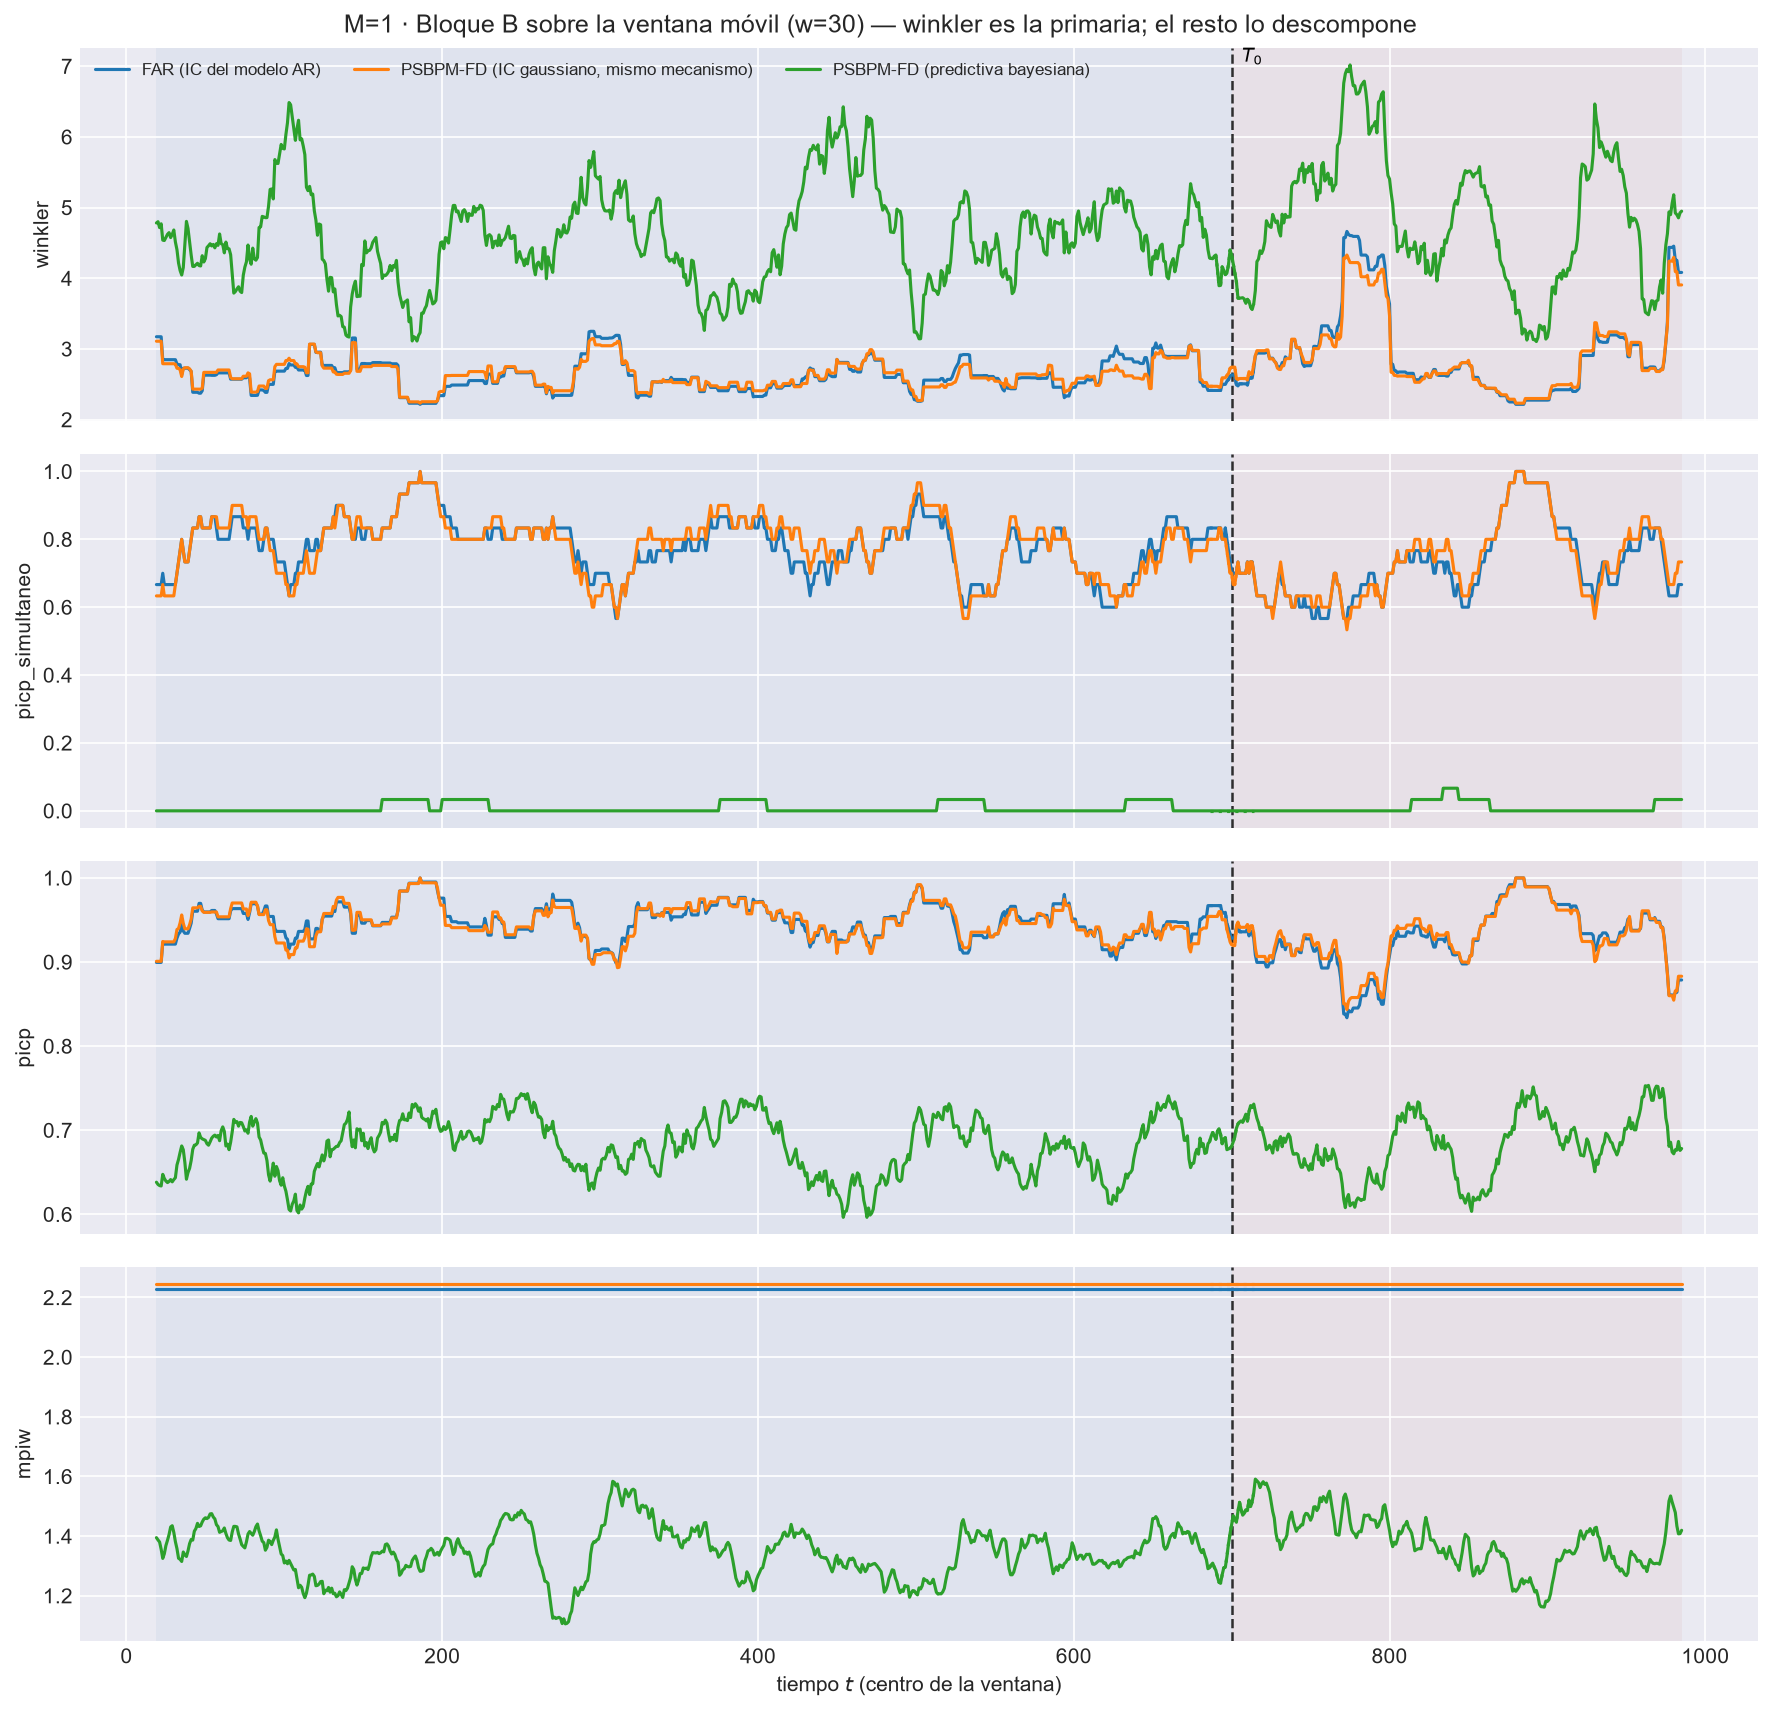

The data file committed next to this chart (first rows):
t_ini, t_fin, t_centro, bloque, n_ventana, cruza_T0, mise, rmse_f, mise_rel, mae_f, l2_medio, linf_max, linf_medio, q95_abs, razon_linf_l1, razon_agregacion, cobertura_puntual, ancho_medio, cobertura_simultanea, winkler, winkler_max_medio, winkler_max_glob, picp, mpiw
5, 34, 19, train, 30, False, 0.4425, 0.6652, 1.057, 0.4855, 0.5743, 2.521, 1.001, 0.965, 2.132, 0.8634, 0.8996, 2.228, 0.6667, 3.173, 7.31, 39.97, 0.8996, 2.228
6, 35, 20, train, 30, False, 0.4436, 0.666, 1.048, 0.4877, 0.5766, 2.521, 1.008, 0.9705, 2.146, 0.8658, 0.8996, 2.228, 0.6667, 3.173, 7.31, 39.97, 0.8996, 2.228
7, 36, 21, train, 30, False, 0.4401, 0.6634, 1.046, 0.4827, 0.5727, 2.521, 1.009, 0.9714, 2.173, 0.8634, 0.8996, 2.228, 0.6667, 3.173, 7.31, 39.97, 0.8996, 2.228
8, 37, 22, train, 30, False, 0.4279, 0.6542, 1.06, 0.4728, 0.5605, 2.521, 0.9879, 0.9506, 2.165, 0.8568, 0.8996, 2.228, 0.6667, 3.173, 7.31, 39.97, 0.8996, 2.228
9, 38, 23, train, 30, False, 0.3712, 0.6093, 1.022, 0.4435, 0.5306, 2.521, 0.9519, 0.9148, 2.206, 0.8709, 0.9231, 2.228, 0.7, 2.846, 6.275, 39.97, 0.9231, 2.228
10, 39, 24, train, 30, False, 0.3893, 0.624, 1.017, 0.457, 0.5466, 2.521, 0.9843, 0.9427, 2.217, 0.876, 0.9213, 2.228, 0.6667, 2.848, 6.376, 39.97, 0.9213, 2.228
11, 40, 25, train, 30, False, 0.3952, 0.6286, 1.004, 0.4658, 0.5563, 2.521, 1.003, 0.9594, 2.223, 0.8849, 0.9213, 2.228, 0.6667, 2.848, 6.376, 39.97, 0.9213, 2.228
12, 41, 26, train, 30, False, 0.4069, 0.6378, 0.9957, 0.4795, 0.5721, 2.521, 1.042, 0.9916, 2.244, 0.897, 0.9213, 2.228, 0.6667, 2.848, 6.376, 39.97, 0.9213, 2.228
13, 42, 27, train, 30, False, 0.413, 0.6427, 0.9903, 0.4854, 0.5786, 2.521, 1.058, 1.001, 2.258, 0.9003, 0.9213, 2.228, 0.6667, 2.848, 6.376, 39.97, 0.9213, 2.228
14, 43, 28, train, 30, False, 0.4094, 0.6399, 0.9808, 0.4812, 0.5739, 2.521, 1.053, 0.9963, 2.268, 0.8968, 0.9213, 2.228, 0.6667, 2.848, 6.376, 39.97, 0.9213, 2.228
15, 44, 29, train, 30, False, 0.4125, 0.6423, 0.974, 0.4831, 0.5768, 2.521, 1.056, 1.001, 2.258, 0.898, 0.9213, 2.228, 0.6667, 2.848, 6.376, 39.97, 0.9213, 2.228
16, 45, 30, train, 30, False, 0.4028, 0.6346, 0.962, 0.4775, 0.5674, 2.521, 1.025, 0.9735, 2.216, 0.8941, 0.9213, 2.228, 0.6667, 2.848, 6.376, 39.97, 0.9213, 2.228
17, 46, 31, train, 30, False, 0.3941, 0.6278, 0.9718, 0.4708, 0.5575, 2.521, 1.009, 0.9563, 2.209, 0.8881, 0.9213, 2.228, 0.6667, 2.848, 6.376, 39.97, 0.9213, 2.228
18, 47, 32, train, 30, False, 0.3612, 0.601, 0.9965, 0.453, 0.5361, 2.521, 0.9618, 0.913, 2.19, 0.892, 0.9284, 2.228, 0.7, 2.788, 5.761, 39.97, 0.9284, 2.228
19, 48, 33, train, 30, False, 0.3533, 0.5944, 1.003, 0.4439, 0.5273, 2.521, 0.9495, 0.9008, 2.201, 0.8871, 0.9333, 2.228, 0.7333, 2.778, 5.719, 39.97, 0.9333, 2.228
20, 49, 34, train, 30, False, 0.3444, 0.5868, 1.019, 0.4391, 0.5192, 2.521, 0.9326, 0.8797, 2.188, 0.8848, 0.9356, 2.228, 0.7667, 2.777, 5.719, 39.97, 0.9356, 2.228
21, 50, 35, train, 30, False, 0.318, 0.5639, 0.9689, 0.4264, 0.5037, 2.521, 0.9036, 0.852, 2.183, 0.8932, 0.9462, 2.228, 0.8, 2.639, 5.085, 39.97, 0.9462, 2.228
22, 51, 36, train, 30, False, 0.3528, 0.594, 0.9851, 0.4479, 0.5294, 2.521, 0.9425, 0.891, 2.181, 0.8913, 0.9369, 2.228, 0.7667, 2.728, 5.485, 39.97, 0.9369, 2.228
23, 52, 37, train, 30, False, 0.3632, 0.6026, 0.9774, 0.4618, 0.5438, 2.521, 0.958, 0.9093, 2.145, 0.9024, 0.9342, 2.228, 0.7333, 2.728, 5.485, 39.97, 0.9342, 2.228
24, 53, 38, train, 30, False, 0.3698, 0.6081, 0.9659, 0.4687, 0.5492, 2.521, 0.9707, 0.9173, 2.144, 0.9031, 0.9342, 2.228, 0.7333, 2.728, 5.485, 39.97, 0.9342, 2.228
25, 54, 39, train, 30, False, 0.375, 0.6124, 0.9663, 0.475, 0.5551, 2.521, 0.9722, 0.919, 2.109, 0.9064, 0.9342, 2.228, 0.7333, 2.728, 5.485, 39.97, 0.9342, 2.228
26, 55, 40, train, 30, False, 0.375, 0.6124, 0.9436, 0.4738, 0.5551, 2.521, 0.9849, 0.9302, 2.134, 0.9064, 0.94, 2.228, 0.7667, 2.705, 5.338, 39.97, 0.94, 2.228
27, 56, 41, train, 30, False, 0.3698, 0.6082, 0.9453, 0.4703, 0.551, 2.521, 0.9873, 0.9328, 2.154, 0.9059, 0.9462, 2.228, 0.8, 2.684, 5.208, 39.97, 0.9462, 2.228
28, 57, 42, train, 30, False, 0.3277, 0.5724, 0.9205, 0.4557, 0.5278, 1.649, 0.9346, 0.8756, 2.126, 0.922, 0.9604, 2.228, 0.8333, 2.387, 3.982, 15.21, 0.9604, 2.228
29, 58, 43, train, 30, False, 0.3278, 0.5726, 0.9251, 0.4557, 0.5284, 1.649, 0.9389, 0.8796, 2.169, 0.9228, 0.9604, 2.228, 0.8333, 2.387, 3.982, 15.21, 0.9604, 2.228
30, 59, 44, train, 30, False, 0.3255, 0.5705, 0.9509, 0.4535, 0.5252, 1.649, 0.9337, 0.8732, 2.164, 0.9206, 0.9604, 2.228, 0.8333, 2.387, 3.982, 15.21, 0.9604, 2.228
31, 60, 45, train, 30, False, 0.3245, 0.5696, 0.9336, 0.4532, 0.5239, 1.649, 0.9366, 0.8725, 2.176, 0.9198, 0.9604, 2.228, 0.8333, 2.387, 3.982, 15.21, 0.9604, 2.228
32, 61, 46, train, 30, False, 0.294, 0.5422, 0.9166, 0.4346, 0.5024, 1.649, 0.9245, 0.8444, 2.241, 0.9266, 0.9698, 2.228, 0.8667, 2.374, 3.93, 15.21, 0.9698, 2.228
33, 62, 47, train, 30, False, 0.2988, 0.5466, 0.9316, 0.4391, 0.5087, 1.649, 0.9389, 0.8587, 2.25, 0.9306, 0.9698, 2.228, 0.8667, 2.374, 3.93, 15.21, 0.9698, 2.228
34, 63, 48, train, 30, False, 0.3137, 0.5601, 0.9451, 0.4485, 0.5181, 1.649, 0.9539, 0.8735, 2.247, 0.925, 0.9618, 2.228, 0.8333, 2.409, 4.13, 15.21, 0.9618, 2.228
35, 64, 49, train, 30, False, 0.3439, 0.5864, 0.9621, 0.4595, 0.531, 2.37, 0.9783, 0.8935, 2.249, 0.9056, 0.9596, 2.228, 0.8333, 2.629, 5.156, 40.77, 0.9596, 2.228
36, 65, 50, train, 30, False, 0.3455, 0.5878, 0.96, 0.4608, 0.5336, 2.37, 0.9934, 0.9006, 2.291, 0.9079, 0.9596, 2.228, 0.8333, 2.629, 5.156, 40.77, 0.9596, 2.228
37, 66, 51, train, 30, False, 0.3459, 0.5881, 0.9662, 0.462, 0.5341, 2.37, 0.9904, 0.8978, 2.275, 0.9082, 0.9596, 2.228, 0.8333, 2.629, 5.156, 40.77, 0.9596, 2.228
38, 67, 52, train, 30, False, 0.3492, 0.591, 0.9938, 0.4644, 0.5386, 2.37, 1, 0.9075, 2.291, 0.9113, 0.9596, 2.228, 0.8333, 2.629, 5.156, 40.77, 0.9596, 2.228
39, 68, 53, train, 30, False, 0.3468, 0.5889, 0.9884, 0.463, 0.5359, 2.37, 0.9962, 0.9019, 2.292, 0.9101, 0.9596, 2.228, 0.8333, 2.629, 5.156, 40.77, 0.9596, 2.228
40, 69, 54, train, 30, False, 0.3319, 0.5761, 0.9893, 0.4518, 0.5242, 2.37, 0.972, 0.8822, 2.292, 0.9098, 0.9613, 2.228, 0.8667, 2.627, 5.055, 40.77, 0.9613, 2.228
41, 70, 55, train, 30, False, 0.3335, 0.5775, 1.007, 0.4508, 0.5258, 2.37, 0.9935, 0.8956, 2.356, 0.9105, 0.9613, 2.228, 0.8667, 2.627, 5.055, 40.77, 0.9613, 2.228
42, 71, 56, train, 30, False, 0.3243, 0.5694, 1.012, 0.4418, 0.5156, 2.37, 0.9631, 0.8716, 2.33, 0.9054, 0.9613, 2.228, 0.8667, 2.627, 5.055, 40.77, 0.9613, 2.228
43, 72, 57, train, 30, False, 0.327, 0.5718, 1.021, 0.444, 0.5178, 2.37, 0.9596, 0.8755, 2.317, 0.9056, 0.9573, 2.228, 0.8333, 2.635, 5.111, 40.77, 0.9573, 2.228
44, 73, 58, train, 30, False, 0.3552, 0.596, 1.016, 0.4609, 0.5399, 2.37, 1.01, 0.917, 2.338, 0.906, 0.9516, 2.228, 0.8, 2.662, 5.707, 40.77, 0.9516, 2.228
45, 74, 59, train, 30, False, 0.3507, 0.5922, 1.024, 0.4599, 0.5355, 2.37, 0.9916, 0.9002, 2.299, 0.9043, 0.9516, 2.228, 0.8, 2.662, 5.707, 40.77, 0.9516, 2.228
46, 75, 60, train, 30, False, 0.3514, 0.5928, 1.021, 0.4587, 0.5365, 2.37, 1.003, 0.9113, 2.341, 0.905, 0.9516, 2.228, 0.8, 2.662, 5.707, 40.77, 0.9516, 2.228
47, 76, 61, train, 30, False, 0.3491, 0.5908, 1.034, 0.4541, 0.5307, 2.37, 0.9919, 0.9005, 2.324, 0.8982, 0.9516, 2.228, 0.8, 2.662, 5.707, 40.77, 0.9516, 2.228
48, 77, 62, train, 30, False, 0.3551, 0.5959, 1.004, 0.4561, 0.5363, 2.37, 1.009, 0.918, 2.355, 0.9, 0.9516, 2.228, 0.8, 2.662, 5.707, 40.77, 0.9516, 2.228
49, 78, 63, train, 30, False, 0.3585, 0.5988, 0.9814, 0.461, 0.5408, 2.37, 1.017, 0.925, 2.349, 0.9032, 0.9516, 2.228, 0.8, 2.662, 5.707, 40.77, 0.9516, 2.228
50, 79, 64, train, 30, False, 0.3555, 0.5963, 0.9843, 0.4564, 0.5368, 2.37, 1.012, 0.9237, 2.369, 0.9003, 0.9516, 2.228, 0.8, 2.662, 5.707, 40.77, 0.9516, 2.228
51, 80, 65, train, 30, False, 0.3551, 0.5959, 0.9871, 0.454, 0.5365, 2.37, 1.016, 0.9279, 2.388, 0.9003, 0.9516, 2.228, 0.8, 2.662, 5.707, 40.77, 0.9516, 2.228
52, 81, 66, train, 30, False, 0.3244, 0.5696, 0.9588, 0.4373, 0.5163, 2.37, 0.9904, 0.9001, 2.399, 0.9064, 0.9609, 2.228, 0.8333, 2.573, 5.307, 40.77, 0.9609, 2.228
53, 82, 67, train, 30, False, 0.3178, 0.5637, 0.959, 0.4296, 0.5092, 2.37, 0.9913, 0.8981, 2.438, 0.9033, 0.9636, 2.228, 0.8667, 2.572, 5.307, 40.77, 0.9636, 2.228
54, 83, 68, train, 30, False, 0.3089, 0.5558, 0.9625, 0.422, 0.5016, 2.37, 0.9802, 0.887, 2.445, 0.9025, 0.9636, 2.228, 0.8667, 2.572, 5.307, 40.77, 0.9636, 2.228
55, 84, 69, train, 30, False, 0.3105, 0.5572, 0.9677, 0.4241, 0.503, 2.37, 0.9803, 0.8872, 2.439, 0.9028, 0.9636, 2.228, 0.8667, 2.572, 5.307, 40.77, 0.9636, 2.228
56, 85, 70, train, 30, False, 0.3019, 0.5494, 0.9728, 0.4181, 0.495, 2.37, 0.9598, 0.8657, 2.422, 0.9009, 0.9636, 2.228, 0.8667, 2.572, 5.307, 40.77, 0.9636, 2.228
57, 86, 71, train, 30, False, 0.2926, 0.5409, 0.9649, 0.4092, 0.4829, 2.37, 0.9318, 0.8377, 2.388, 0.8927, 0.9636, 2.228, 0.8667, 2.572, 5.307, 40.77, 0.9636, 2.228
58, 87, 72, train, 30, False, 0.2837, 0.5326, 0.9572, 0.3978, 0.4715, 2.37, 0.9126, 0.8249, 2.393, 0.8853, 0.9636, 2.228, 0.8667, 2.572, 5.307, 40.77, 0.9636, 2.228
59, 88, 73, train, 30, False, 0.2871, 0.5358, 0.9559, 0.4042, 0.4786, 2.37, 0.9211, 0.8371, 2.31, 0.8933, 0.9636, 2.228, 0.8667, 2.572, 5.307, 40.77, 0.9636, 2.228
60, 89, 74, train, 30, False, 0.292, 0.5404, 0.9493, 0.4072, 0.4846, 2.37, 0.9363, 0.8535, 2.337, 0.8968, 0.9578, 2.228, 0.8333, 2.593, 5.422, 40.77, 0.9578, 2.228
61, 90, 75, train, 30, False, 0.2975, 0.5455, 0.9502, 0.4134, 0.4905, 2.37, 0.9338, 0.8546, 2.297, 0.8992, 0.9578, 2.228, 0.8333, 2.593, 5.422, 40.77, 0.9578, 2.228
62, 91, 76, train, 30, False, 0.3024, 0.5499, 0.9512, 0.4191, 0.4957, 2.37, 0.9202, 0.8572, 2.228, 0.9015, 0.9578, 2.228, 0.8333, 2.593, 5.422, 40.77, 0.9578, 2.228
63, 92, 77, train, 30, False, 0.3135, 0.5599, 0.9464, 0.4264, 0.5048, 2.37, 0.9324, 0.8663, 2.215, 0.9015, 0.9507, 2.228, 0.8, 2.626, 5.615, 40.77, 0.9507, 2.228
64, 93, 78, train, 30, False, 0.2947, 0.5429, 0.9195, 0.4145, 0.4922, 2.37, 0.9207, 0.8522, 2.236, 0.9066, 0.9587, 2.228, 0.8333, 2.591, 5.415, 40.77, 0.9587, 2.228
... 2,841 more rows
